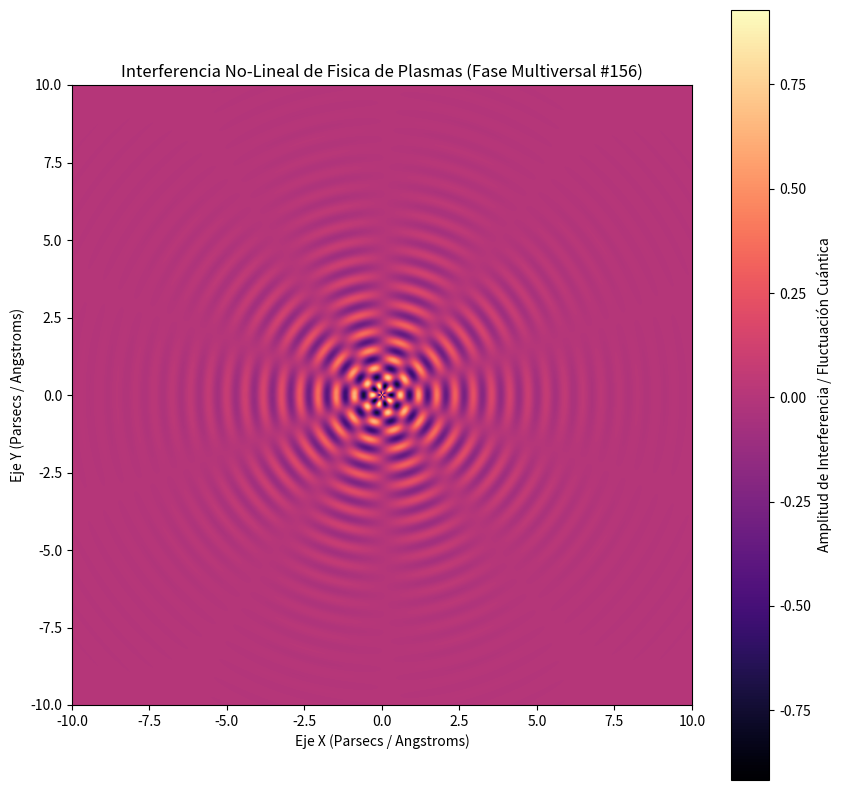

This figure's Python source:
%matplotlib inline
# Simulación Multiversal: Fisica de Plasmas - Variante 156
import numpy as np
import matplotlib.pyplot as plt

# Parámetros Físicos No-Lineales
omega_1 = 10.658
omega_2 = 5.066
lambda_decay = 0.5
phase_shift = 1.473

x = np.linspace(-10, 10, 800)
y = np.linspace(-10, 10, 800)
X, Y = np.meshgrid(x, y)

# Dinámica de Fluidos / Campos Tensor-Escalares (Fase Multiversal)
R = np.sqrt(X**2 + Y**2) + 1e-5
Z = (np.sin(omega_1 * R + phase_shift) * np.cos(omega_2 * np.arctan2(Y, X))) * np.exp(-lambda_decay * R)

plt.figure(figsize=(10, 10))
plt.imshow(Z, cmap='magma', extent=[-10, 10, -10, 10], origin='lower')
plt.colorbar(label='Amplitud de Interferencia / Fluctuación Cuántica')
plt.title(r'Interferencia No-Lineal de Fisica de Plasmas (Fase Multiversal #156)')
plt.xlabel('Eje X (Parsecs / Angstroms)')
plt.ylabel('Eje Y (Parsecs / Angstroms)')
plt.show()
